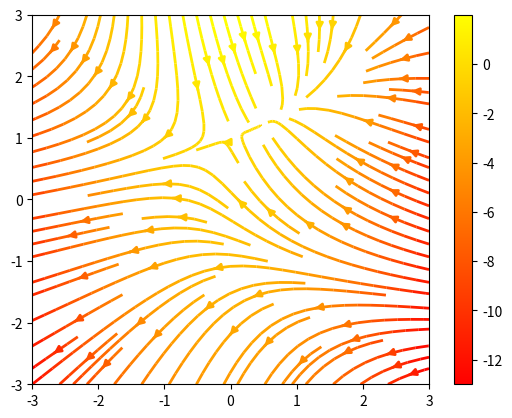
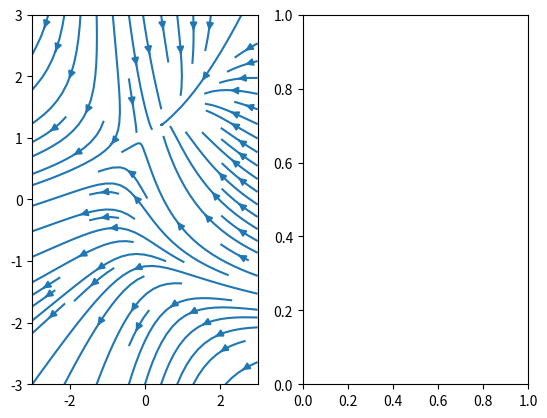

Reproduce these figures in Python, in order. (Note: this script raises an exception after producing the figures.)
# -*- coding: utf8 -*-
"""
Demo of the 'streamplot' function.

A streamplot, or streamline plot, is used to display 2D vector fields. this
example shows a few features of the stream plot function:

   * Varying the color along a streamline.
   * Varying the density of streamlines.
   * Varying the line width along a stream line.
"""

#
#
#


import numpy as np
import matplotlib.pyplot as plt



Y, X = np.mgrid[-3:3:100j, -3:3:100j]
U = -1 - X **2 + Y
V = 1 + X - Y ** 2
speed = np.sqrt(U * U + V * V)

plt.streamplot(X, Y, U, V, color=U, linewidth=2, cmap=plt.cm.autumn)
plt.colorbar()

f, (ax1, ax2) = plt.subplots(ncols=2)
ax1.streamplot(X, Y, U, V, density=[0.5, 1])

lw = 5 * speed / speed.max()
ax2.streamplot(X, Y, U, V, density=0.6, color='K', linewidth=lw)

plt.show()
